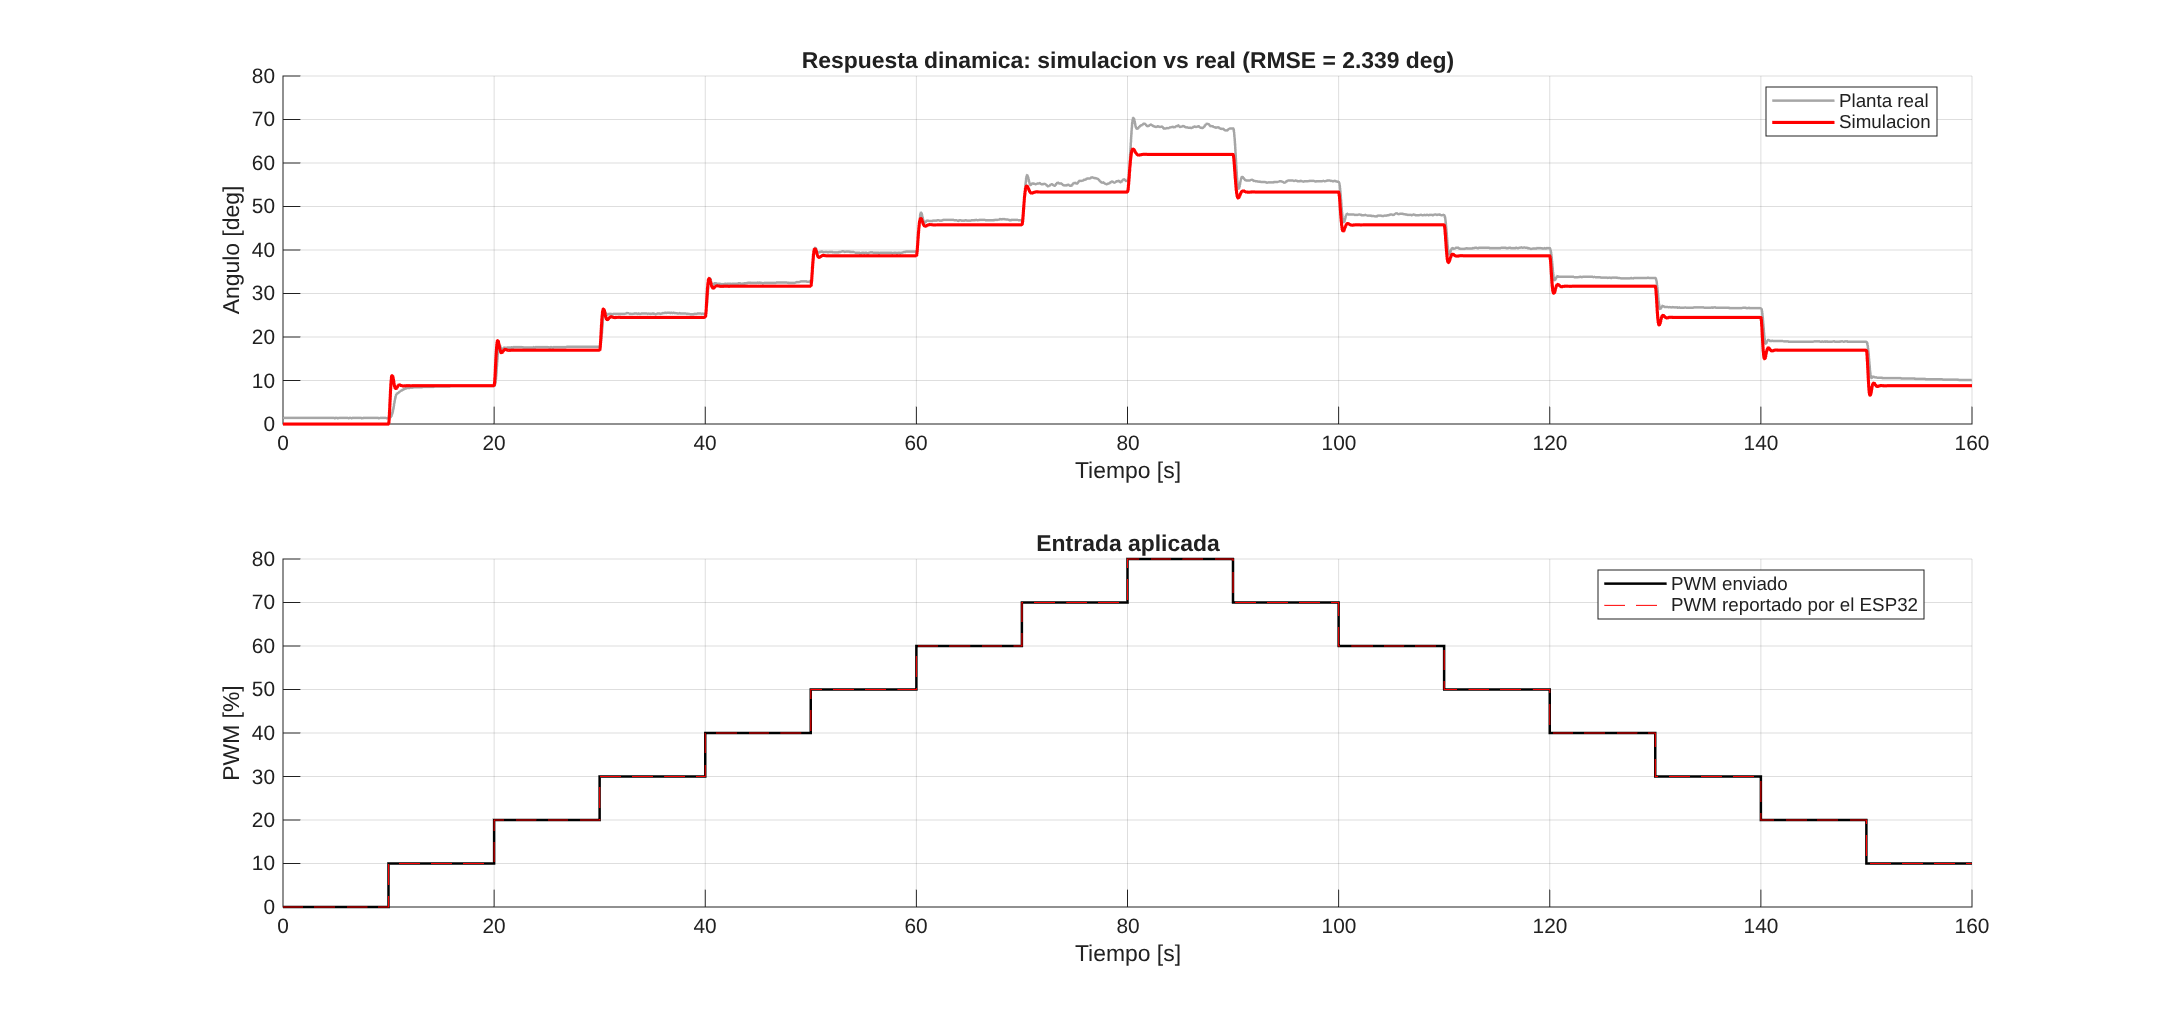

Data behind this chart, as committed beside it:
PWM_pct, Tiempo_ms, Tiempo_s, Angulo_deg, GyroZ
0, 0, 0, 1.407, -23
0, 20, 0.02, 1.407, -19
0, 40, 0.04, 1.407, -18
0, 60, 0.06, 1.407, -16
0, 80, 0.08, 1.407, -17
0, 100, 0.1, 1.407, -7
0, 120, 0.12, 1.407, -13
0, 140, 0.14, 1.407, 0
0, 160, 0.16, 1.407, 9
0, 180, 0.18, 1.407, -6
0, 200, 0.2, 1.407, 4
0, 220, 0.22, 1.407, -7
0, 240, 0.24, 1.407, -6
0, 260, 0.26, 1.407, -2
0, 280, 0.28, 1.407, -5
0, 300, 0.3, 1.407, 1
0, 320, 0.32, 1.407, -1
0, 340, 0.34, 1.407, 1
0, 360, 0.36, 1.407, 5
0, 380, 0.38, 1.407, -9
0, 400, 0.4, 1.407, -12
0, 420, 0.42, 1.407, 3
0, 440, 0.44, 1.407, -2
0, 460, 0.46, 1.407, 0
0, 480, 0.48, 1.407, -15
0, 500, 0.5, 1.407, -8
0, 520, 0.52, 1.407, 1
0, 540, 0.54, 1.407, -4
0, 560, 0.56, 1.407, -10
0, 580, 0.58, 1.407, -8
0, 600, 0.6, 1.407, -9
0, 620, 0.62, 1.407, -3
0, 640, 0.64, 1.407, -4
0, 660, 0.66, 1.407, -5
0, 680, 0.68, 1.407, -14
0, 700, 0.7, 1.407, 2
0, 720, 0.72, 1.407, -2
0, 740, 0.74, 1.407, -7
0, 760, 0.76, 1.407, -11
0, 780, 0.78, 1.407, -5
0, 800, 0.8, 1.407, -2
0, 820, 0.82, 1.407, 14
0, 840, 0.84, 1.407, -7
0, 860, 0.86, 1.407, -5
0, 880, 0.88, 1.407, -3
0, 900, 0.9, 1.407, -10
0, 920, 0.92, 1.407, -8
0, 940, 0.94, 1.407, 4
0, 960, 0.96, 1.407, 0
0, 980, 0.98, 1.407, 0
0, 1000, 1, 1.407, 0
0, 1020, 1.02, 1.407, -2
0, 1040, 1.04, 1.407, -1
0, 1060, 1.06, 1.407, -7
0, 1080, 1.08, 1.407, -3
0, 1100, 1.1, 1.407, -4
0, 1120, 1.12, 1.407, 4
0, 1140, 1.14, 1.407, -3
0, 1160, 1.16, 1.407, -6
0, 1180, 1.18, 1.407, -11
... 7,940 more rows
